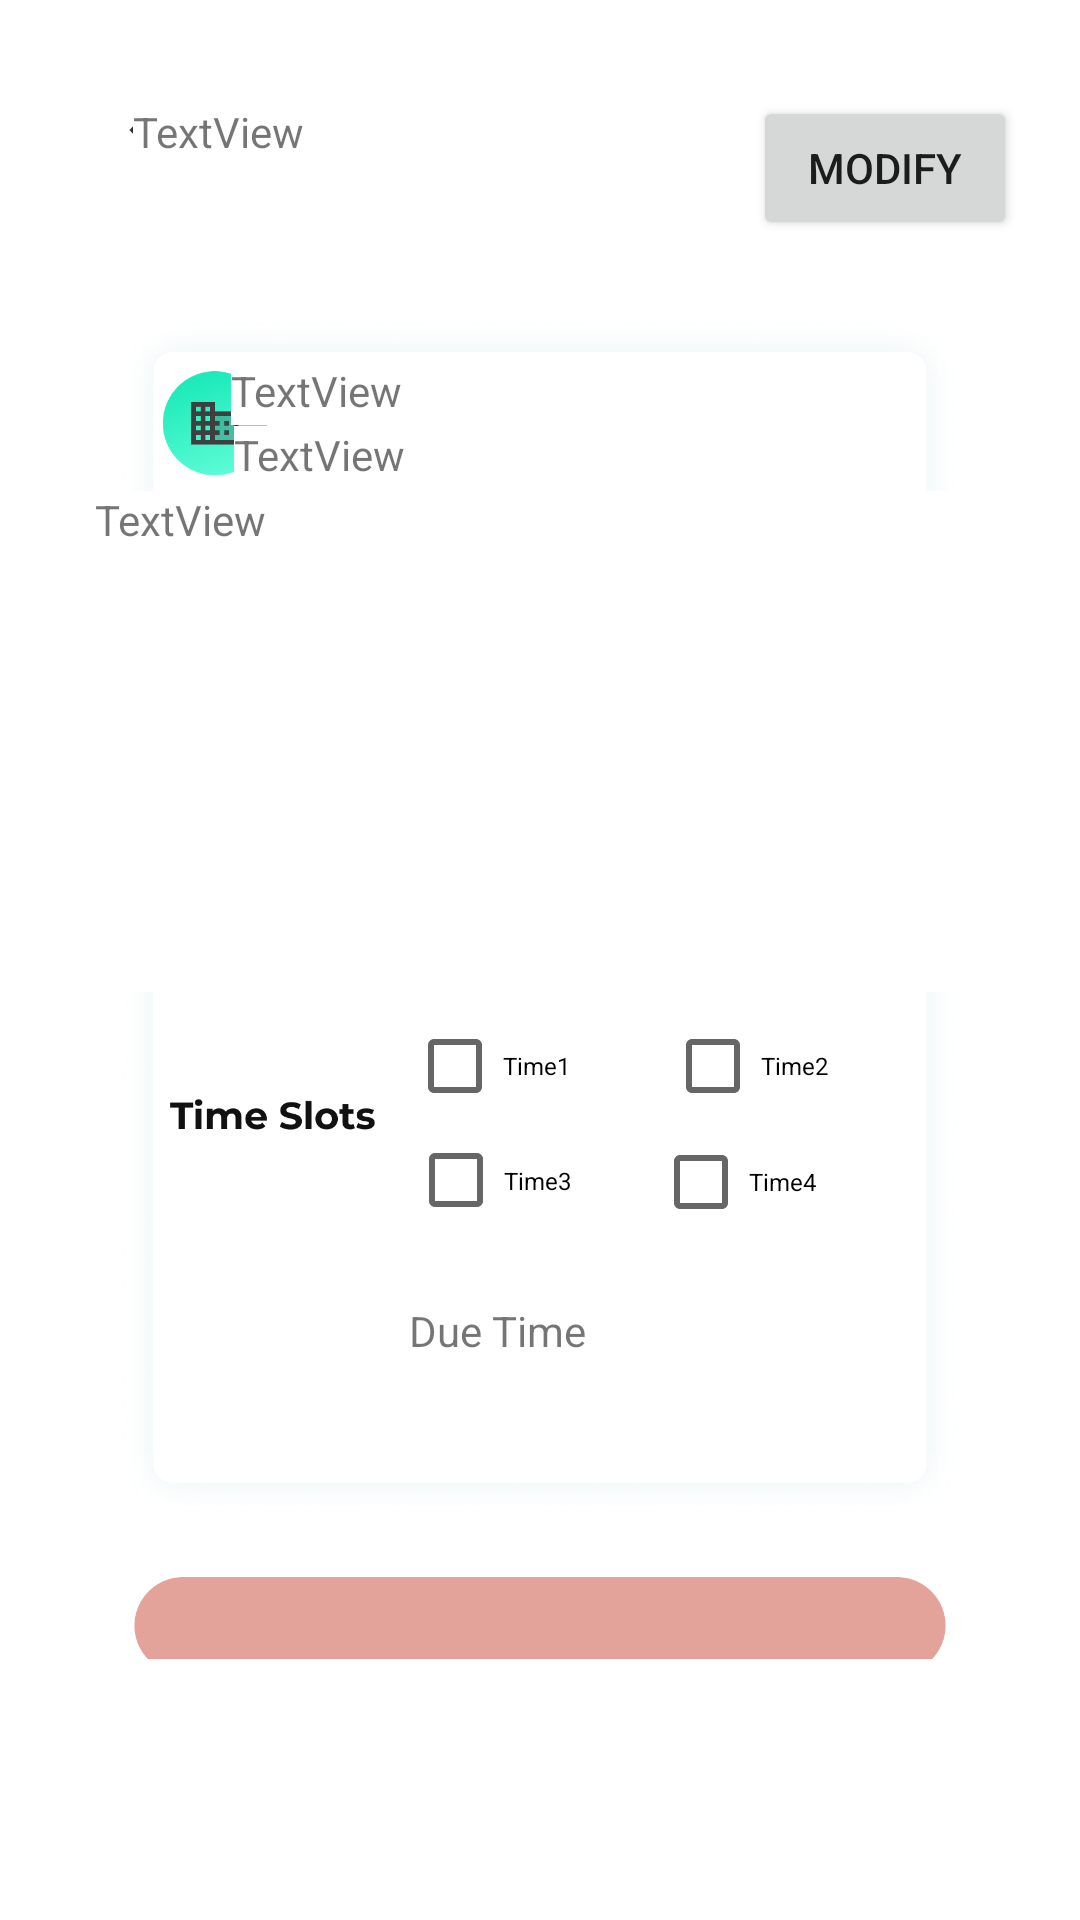

Here is an Android app screen rendered from its layout file. Give the layout XML and the strings, colors and styles it references.
<!-- AndroidManifest.xml: application theme Theme.EasyTeamUp -->
<!-- res/layout/activity_event_info.xml -->
<?xml version="1.0" encoding="utf-8"?>
<androidx.constraintlayout.widget.ConstraintLayout xmlns:android="http://schemas.android.com/apk/res/android"
    xmlns:app="http://schemas.android.com/apk/res-auto"
    xmlns:tools="http://schemas.android.com/tools"
    android:layout_width="match_parent"
    android:layout_height="match_parent"
    tools:context=".event_info">

    <ImageView
        android:id="@+id/imageView13"
        android:layout_width="wrap_content"
        android:layout_height="wrap_content"
        app:srcCompat="@drawable/eventview"
        tools:layout_editor_absoluteX="0dp"
        tools:layout_editor_absoluteY="0dp" />

    <TextView
        android:id="@+id/textView5"
        android:layout_width="101dp"
        android:layout_height="26dp"
        android:background="#FFFFFF"
        android:text="TextView"
        app:layout_constraintBottom_toBottomOf="@+id/imageView13"
        app:layout_constraintEnd_toEndOf="@+id/imageView13"
        app:layout_constraintHorizontal_bias="0.171"
        app:layout_constraintStart_toStartOf="parent"
        app:layout_constraintTop_toTopOf="@+id/imageView13"
        app:layout_constraintVertical_bias="0.056" />

    <TextView
        android:id="@+id/textView6"
        android:layout_width="75dp"
        android:layout_height="21dp"
        android:background="#FFFFFF"
        android:text="TextView"
        app:layout_constraintBottom_toBottomOf="parent"
        app:layout_constraintEnd_toEndOf="parent"
        app:layout_constraintHorizontal_bias="0.27"
        app:layout_constraintStart_toStartOf="@+id/imageView13"
        app:layout_constraintTop_toTopOf="@+id/imageView13"
        app:layout_constraintVertical_bias="0.195" />

    <TextView
        android:id="@+id/textView7"
        android:layout_width="64dp"
        android:layout_height="20dp"
        android:background="#FFFFFF"
        android:text="TextView"
        app:layout_constraintBottom_toBottomOf="@+id/imageView13"
        app:layout_constraintEnd_toEndOf="@+id/imageView13"
        app:layout_constraintHorizontal_bias="0.264"
        app:layout_constraintStart_toStartOf="@+id/imageView13"
        app:layout_constraintTop_toTopOf="@+id/imageView13"
        app:layout_constraintVertical_bias="0.229" />

    <TextView
        android:id="@+id/textView8"
        android:layout_width="296dp"
        android:layout_height="167dp"
        android:background="#FFFFFF"
        android:text="TextView"
        app:layout_constraintBottom_toBottomOf="parent"
        app:layout_constraintEnd_toEndOf="@+id/imageView13"
        app:layout_constraintHorizontal_bias="0.496"
        app:layout_constraintStart_toStartOf="parent"
        app:layout_constraintTop_toTopOf="parent"
        app:layout_constraintVertical_bias="0.346" />

    <Button
        android:id="@+id/button29"
        android:layout_width="337dp"
        android:layout_height="48dp"
        android:background="#00FFFFFF"
        android:textSize="20sp"
        app:layout_constraintBottom_toBottomOf="parent"
        app:layout_constraintEnd_toEndOf="@+id/imageView13"
        app:layout_constraintStart_toStartOf="@+id/imageView13"
        app:layout_constraintTop_toTopOf="parent"
        app:layout_constraintVertical_bias="0.864" />

    <TextView
        android:id="@+id/textView10"
        android:layout_width="391dp"
        android:layout_height="87dp"
        android:background="#FFFFFF"
        app:layout_constraintBottom_toBottomOf="parent"
        app:layout_constraintEnd_toEndOf="@+id/imageView13"
        app:layout_constraintHorizontal_bias="1.0"
        app:layout_constraintStart_toStartOf="@+id/imageView13"
        app:layout_constraintTop_toTopOf="@+id/imageView13"
        app:layout_constraintVertical_bias="1.0" />

    <TextView
        android:id="@+id/textView11"
        android:layout_width="89dp"
        android:layout_height="21dp"
        android:background="#FFFFFF"
        android:text="Due Time"
        app:layout_constraintBottom_toBottomOf="parent"
        app:layout_constraintEnd_toEndOf="@+id/imageView13"
        app:layout_constraintHorizontal_bias="0.503"
        app:layout_constraintStart_toStartOf="parent"
        app:layout_constraintTop_toTopOf="@+id/imageView13"
        app:layout_constraintVertical_bias="0.701" />

    <CheckBox
        android:id="@+id/checkBox2"
        android:layout_width="75dp"
        android:layout_height="31dp"
        android:background="#FFFFFF"
        android:text="Time1"
        android:textSize="8sp"
        app:layout_constraintBottom_toBottomOf="@+id/imageView13"
        app:layout_constraintEnd_toEndOf="parent"
        app:layout_constraintHorizontal_bias="0.476"
        app:layout_constraintStart_toStartOf="parent"
        app:layout_constraintTop_toTopOf="@+id/imageView13"
        app:layout_constraintVertical_bias="0.558" />

    <CheckBox
        android:id="@+id/checkBox6"
        android:layout_width="74dp"
        android:layout_height="33dp"
        android:background="#FFFFFF"
        android:text="Time3"
        android:textSize="8sp"
        app:layout_constraintBottom_toBottomOf="@+id/imageView13"
        app:layout_constraintEnd_toEndOf="parent"
        app:layout_constraintHorizontal_bias="0.476"
        app:layout_constraintStart_toStartOf="parent"
        app:layout_constraintTop_toTopOf="@+id/imageView13"
        app:layout_constraintVertical_bias="0.621" />

    <CheckBox
        android:id="@+id/checkBox7"
        android:layout_width="90dp"
        android:layout_height="31dp"
        android:background="#FFFFFF"
        android:text="Time4"
        android:textSize="8sp"
        app:layout_constraintBottom_toBottomOf="@+id/imageView13"
        app:layout_constraintEnd_toEndOf="parent"
        app:layout_constraintHorizontal_bias="0.806"
        app:layout_constraintStart_toStartOf="parent"
        app:layout_constraintTop_toTopOf="@+id/imageView13"
        app:layout_constraintVertical_bias="0.621" />

    <CheckBox
        android:id="@+id/checkBox5"
        android:layout_width="85dp"
        android:layout_height="31dp"
        android:background="#FFFFFF"
        android:text="Time2"
        android:textSize="8sp"
        app:layout_constraintBottom_toBottomOf="@+id/imageView13"
        app:layout_constraintEnd_toEndOf="parent"
        app:layout_constraintHorizontal_bias="0.806"
        app:layout_constraintStart_toStartOf="parent"
        app:layout_constraintTop_toTopOf="@+id/imageView13"
        app:layout_constraintVertical_bias="0.558" />

    <Button
        android:id="@+id/button17"
        android:layout_width="49dp"
        android:layout_height="47dp"
        android:background="#00FFFFFF"
        app:layout_constraintBottom_toBottomOf="@+id/imageView13"
        app:layout_constraintEnd_toEndOf="@+id/imageView13"
        app:layout_constraintHorizontal_bias="0.005"
        app:layout_constraintStart_toStartOf="@+id/imageView13"
        app:layout_constraintTop_toTopOf="@+id/imageView13"
        app:layout_constraintVertical_bias="0.042" />

    <Button
        android:id="@+id/buttonModify"
        android:layout_width="wrap_content"
        android:layout_height="wrap_content"
        android:layout_marginTop="32dp"
        android:layout_marginEnd="21dp"
        android:text="Modify"
        android:visibility="visible"
        app:layout_constraintEnd_toEndOf="@+id/imageView13"
        app:layout_constraintTop_toTopOf="@+id/imageView13" />

</androidx.constraintlayout.widget.ConstraintLayout>
<!-- resources referenced by this layout -->
<resources>
  <!-- drawable eventview: png bitmap (drawable, 408775 bytes) -->
  <style name="Theme.EasyTeamUp" parent="Theme.MaterialComponents.DayNight.NoActionBar">
          
          <item name="colorPrimary">@color/purple_500</item>
          <item name="colorPrimaryVariant">@color/purple_700</item>
          <item name="colorOnPrimary">@color/white</item>
          
          <item name="colorSecondary">@color/teal_200</item>
          <item name="colorSecondaryVariant">@color/teal_700</item>
          <item name="colorOnSecondary">@color/black</item>
          
          <item name="android:statusBarColor" tools:targetApi="l">?attr/colorPrimaryVariant</item>
          
      </style>
  <color name="purple_500">#ED9E98</color>
  <color name="purple_700">#ED9E98</color>
  <color name="white">#FFFFFFFF</color>
  <color name="teal_200">#FF03DAC5</color>
  <color name="teal_700">#FF018786</color>
  <color name="black">#FF000000</color>
</resources>
